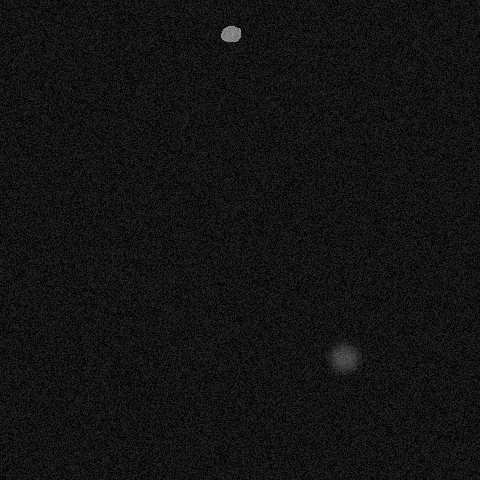

The data file committed next to this chart (first rows):
x, y, ra, rb, theta, brightness, blur
342, 356, 15, 17, 4.224, 131, 5
230, 33, 14, 7, 3.718, 183, 0
